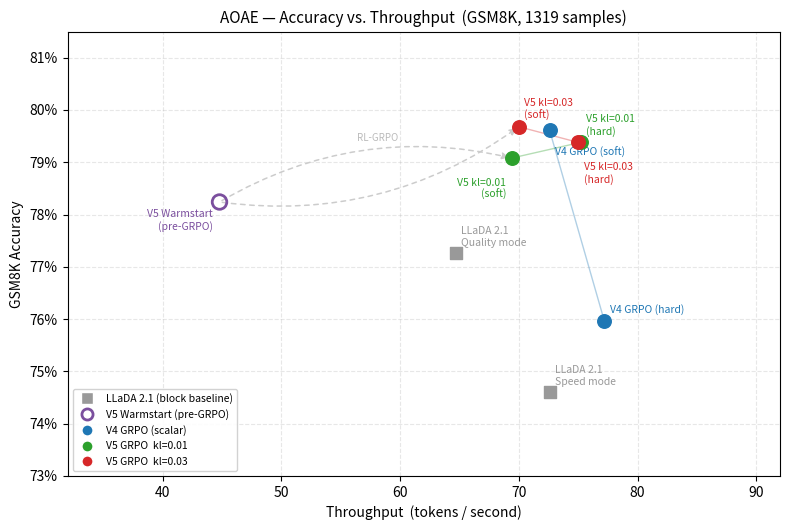

This figure's Python source:
"""
make_figure_pareto.py — AOAE paper figure: Accuracy vs Throughput (GSM8K full eval)

Produces:
  figures/pareto_gsm8k.pdf
  figures/pareto_gsm8k.png

Data source: warmstart-rl-results.md (full-scale evals, 1319 GSM8K test samples)

TPS definition: total visible output tokens / wall-clock inference time (seconds),
measured on a single NVIDIA H200, tp_size=1.  This is a wall-clock throughput
metric (not theoretical FLOPs/s), so it includes all scheduling and MoE overhead.
"""

import os
import matplotlib
matplotlib.use("Agg")
import matplotlib.pyplot as plt
import matplotlib.patches as mpatches
import matplotlib.ticker
import numpy as np

os.makedirs("figures", exist_ok=True)

# ---------------------------------------------------------------------------
# Color / style palette
#
# Design intent:
#   • Baselines    → grey squares  (neutral, background)
#   • Post-GRPO    → filled circle, per-family color  (V4=blue, V5 kl01=green, V5 kl03=red)
#   • Warmstart    → open circle, same color as its GRPO descendant(s) — "same family, pre-RL"
#     (V5 warmstart is the ancestor of both V5 kl runs; shown in a neutral purple so it
#      reads as "shared parent" rather than belonging to one child)
# ---------------------------------------------------------------------------
v4_color     = "#1f77b4"   # blue  — V4 GRPO
v5kl01_color = "#2ca02c"   # green — V5 GRPO kl=0.01
v5kl03_color = "#d62728"   # red   — V5 GRPO kl=0.03
ws_color     = "#7b4f9e"   # purple — V5 Warmstart (shared ancestor of kl=0.01 and kl=0.03)
bl_color     = "#999999"   # grey  — LLaDA 2.1 baselines

# Marker convention:
MARKER_GRPO     = "o"   # filled circle — all post-GRPO points
MARKER_WS       = "o"   # same shape, but drawn open (facecolor=none) — warmstart
MARKER_BASELINE = "s"   # square — baselines

# ---------------------------------------------------------------------------
# Data — full-scale GSM8K eval points (1319 samples)
# Per family: keep only the best Pareto-frontier point(s).
# τ=1.0 variants are dominated by τ=0.5 in every family → omitted.
# ---------------------------------------------------------------------------

# ── Block baselines (LLaDA 2.1 official, block_length=32) ──
baselines = [
    # (label, acc, tps, label_offset)
    ("LLaDA 2.1\nSpeed mode",   74.60, 72.6, ( 4,  4)),
    ("LLaDA 2.1\nQuality mode", 77.26, 64.7, ( 4,  4)),
]

# ── V4 QBal GRPO (scalar_only, best checkpoint 625 steps) ──
# τ=0.5 lossy: 79.61% / 72.6 TPS  → Pareto dominant
# τ=0.5 lossless: 75.97% / 77.2 TPS → higher TPS at lower acc; show as frontier
v4_grpo = [
    dict(label="V4 GRPO (soft)",    acc=79.61, tps=72.6, loff=( 4,-12)),
    dict(label="V4 GRPO (hard)", acc=75.97, tps=77.2, loff=( 4,  4)),
]

# ── V5 Warmstart (hybrid features, pre-GRPO) — shared anchor for both kl runs ──
v5ws = dict(acc=78.24, tps=44.8)

# ── V5 GRPO kl=0.01 (best checkpoint) ──
# τ=0.5 lossy: 79.08% / 69.4 TPS
# τ=0.5 lossless: 79.38% / 75.2 TPS  (higher TPS, negligibly higher acc)
v5kl01 = [
    dict(label="V5 kl=0.01\n(soft)",    acc=79.08, tps=69.4, loff=(-4, -14)),
    dict(label="V5 kl=0.01\n(hard)", acc=79.38, tps=75.2, loff=( 4,   4)),
]

# ── V5 GRPO kl=0.03 (best checkpoint) ──
# τ=0.5 lossy: 79.68% / 70.0 TPS  ← overall best
# τ=0.5 lossless: 79.38% / 75.0 TPS
v5kl03 = [
    dict(label="V5 kl=0.03\n(soft)",    acc=79.68, tps=70.0, loff=( 4,   4)),
    dict(label="V5 kl=0.03\n(hard)", acc=79.38, tps=75.0, loff=( 4, -14)),
]

# ---------------------------------------------------------------------------
# Figure
# ---------------------------------------------------------------------------
fig, ax = plt.subplots(figsize=(8.0, 5.4))

# ── Baselines — grey squares ──
for (lbl, acc, tps, loff) in baselines:
    ax.scatter(tps, acc, color=bl_color, marker=MARKER_BASELINE, s=80, zorder=4)
    ax.annotate(lbl, (tps, acc), fontsize=7.5, color=bl_color,
                ha="left", va="bottom",
                xytext=loff, textcoords="offset points")

# ── Helper: plot a GRPO family (filled circles) with a thin Pareto line ──
def plot_family(pts, color):
    spts = sorted(pts, key=lambda p: p["tps"])
    ax.plot([p["tps"] for p in spts], [p["acc"] for p in spts],
            color=color, lw=1.0, alpha=0.35, zorder=2)
    for p in spts:
        ax.scatter(p["tps"], p["acc"],
                   color=color, marker=MARKER_GRPO, s=95, zorder=5)
        dx, dy = p["loff"]
        ax.annotate(p["label"], (p["tps"], p["acc"]),
                    fontsize=7.5, color=color,
                    ha="left" if dx >= 0 else "right",
                    va="bottom" if dy >= 0 else "top",
                    xytext=(dx, dy), textcoords="offset points")

plot_family(v4_grpo,  v4_color)
plot_family(v5kl01,   v5kl01_color)
plot_family(v5kl03,   v5kl03_color)

# ── V5 Warmstart — open circle (same shape as GRPO, purple = shared ancestor) ──
ax.scatter(v5ws["tps"], v5ws["acc"],
           facecolors="none", edgecolors=ws_color, linewidths=2.0,
           marker=MARKER_WS, s=110, zorder=5)
ax.annotate("V5 Warmstart\n(pre-GRPO)", (v5ws["tps"], v5ws["acc"]),
            fontsize=7.5, color=ws_color, ha="right", va="top",
            xytext=(-5, -5), textcoords="offset points")

# ---------------------------------------------------------------------------
# Dotted arrows: V5 Warmstart → V5 GRPO (pre/post-RL pairs)
# One arrow per kl run, pointing to the lossy (primary) point.
# Light grey so they annotate without cluttering.
# ---------------------------------------------------------------------------
arrow_style = dict(
    arrowstyle="-|>",
    color="#cccccc",
    lw=1.1,
    mutation_scale=10,
)

# kl=0.01: arc bends upward (rad > 0)
ax.annotate("", xy=(v5kl01[0]["tps"], v5kl01[0]["acc"]),
            xytext=(v5ws["tps"], v5ws["acc"]),
            arrowprops=dict(**arrow_style,
                            connectionstyle="arc3,rad=-0.20",
                            linestyle=(0, (3, 3))),
            zorder=3)

# kl=0.03: arc bends downward (rad < 0) so the two arrows diverge visually
ax.annotate("", xy=(v5kl03[0]["tps"], v5kl03[0]["acc"]),
            xytext=(v5ws["tps"], v5ws["acc"]),
            arrowprops=dict(**arrow_style,
                            connectionstyle="arc3,rad=0.20",
                            linestyle=(0, (3, 3))),
            zorder=3)

# Single "RL-GRPO" label between the two arrow arcs
mid_x = (v5ws["tps"] + v5kl01[0]["tps"]) / 2 + 1
mid_y = (v5ws["acc"] + v5kl01[0]["acc"]) / 2 + 0.7
ax.text(mid_x, mid_y, "RL-GRPO", fontsize=7, color="#bbbbbb",
        ha="center", va="bottom", style="italic")

# ---------------------------------------------------------------------------
# Legend
# ---------------------------------------------------------------------------
L2D = matplotlib.lines.Line2D
legend_elements = [
    # Baselines — grey square
    L2D([0], [0], marker=MARKER_BASELINE, color="w",
        markerfacecolor=bl_color, markersize=8, label="LLaDA 2.1 (block baseline)"),
    # Warmstart — open circle, purple
    L2D([0], [0], marker=MARKER_WS, color="w",
        markerfacecolor="none", markeredgecolor=ws_color,
        markeredgewidth=2.0, markersize=8, label="V5 Warmstart (pre-GRPO)"),
    # Post-GRPO — filled circle, per colour
    L2D([0], [0], marker=MARKER_GRPO, color="w",
        markerfacecolor=v4_color, markersize=8, label="V4 GRPO (scalar)"),
    L2D([0], [0], marker=MARKER_GRPO, color="w",
        markerfacecolor=v5kl01_color, markersize=8, label="V5 GRPO  kl=0.01"),
    L2D([0], [0], marker=MARKER_GRPO, color="w",
        markerfacecolor=v5kl03_color, markersize=8, label="V5 GRPO  kl=0.03"),
]
ax.legend(handles=legend_elements, fontsize=7.5, loc="lower left",
          framealpha=0.88, edgecolor="#cccccc")

# ---------------------------------------------------------------------------
# Axes cosmetics
# ---------------------------------------------------------------------------
ax.set_xlabel("Throughput  (tokens / second)", fontsize=10)
ax.set_ylabel("GSM8K Accuracy", fontsize=10)
ax.set_title("AOAE — Accuracy vs. Throughput  (GSM8K, 1319 samples)", fontsize=11)
ax.set_xlim(32, 92)
ax.set_ylim(73.0, 81.5)
ax.yaxis.set_major_formatter(
    matplotlib.ticker.FuncFormatter(lambda y, _: f"{y:.0f}%"))
ax.grid(True, linestyle="--", alpha=0.30)
ax.set_axisbelow(True)

plt.tight_layout()
fig.savefig("figures/pareto_gsm8k.pdf", bbox_inches="tight")
fig.savefig("figures/pareto_gsm8k.png", dpi=150, bbox_inches="tight")
plt.close(fig)
print("Saved figures/pareto_gsm8k.pdf + .png")
